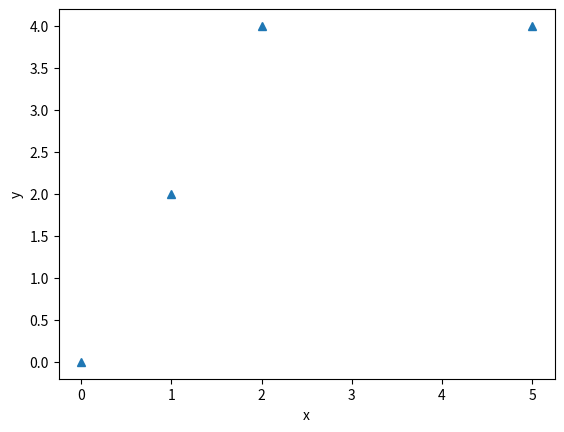

Here is the Python script that generated this plot:
points_2D = [(1, 2), (2, 4), (0, 0), (5, 4)]

import matplotlib.pyplot as plt
xs = [i[0] for i in points_2D]
ys = [i[1] for i in points_2D]

plt.plot(xs, ys, '^')
plt.xlabel('x')
plt.ylabel('y')
#plt.show()
plt.savefig('points2D.png')









points_3D = [[1, 2, 4], [2, 4, 3], [0, 0, 1], [5, 4, 0]]
